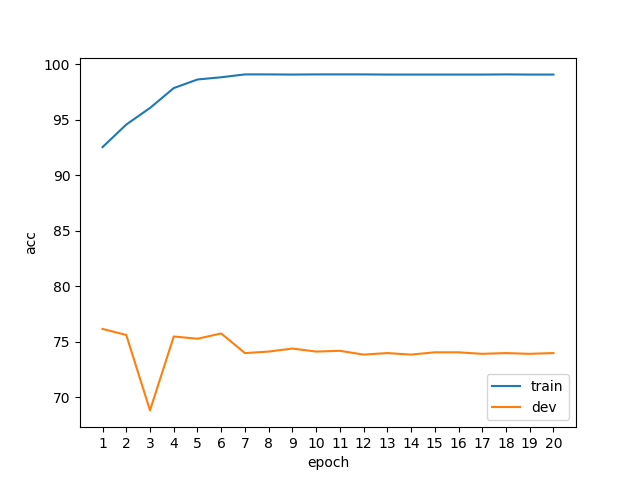

The table this chart was drawn from, first rows:
epoch, phase, acc
1, train, 92.53
1, dev, 76.15
2, train, 94.57
2, dev, 75.61
3, train, 96.06
3, dev, 68.82
4, train, 97.85
4, dev, 75.48
5, train, 98.62
5, dev, 75.27
6, train, 98.82
6, dev, 75.75
7, train, 99.08
7, dev, 73.98
8, train, 99.08
8, dev, 74.12
9, train, 99.07
9, dev, 74.39
10, train, 99.08
10, dev, 74.12
11, train, 99.08
11, dev, 74.18
12, train, 99.08
12, dev, 73.85
13, train, 99.07
13, dev, 73.98
14, train, 99.07
14, dev, 73.85
15, train, 99.07
15, dev, 74.05
16, train, 99.07
16, dev, 74.05
17, train, 99.07
17, dev, 73.91
18, train, 99.08
18, dev, 73.98
19, train, 99.07
19, dev, 73.91
20, train, 99.07
20, dev, 73.98
